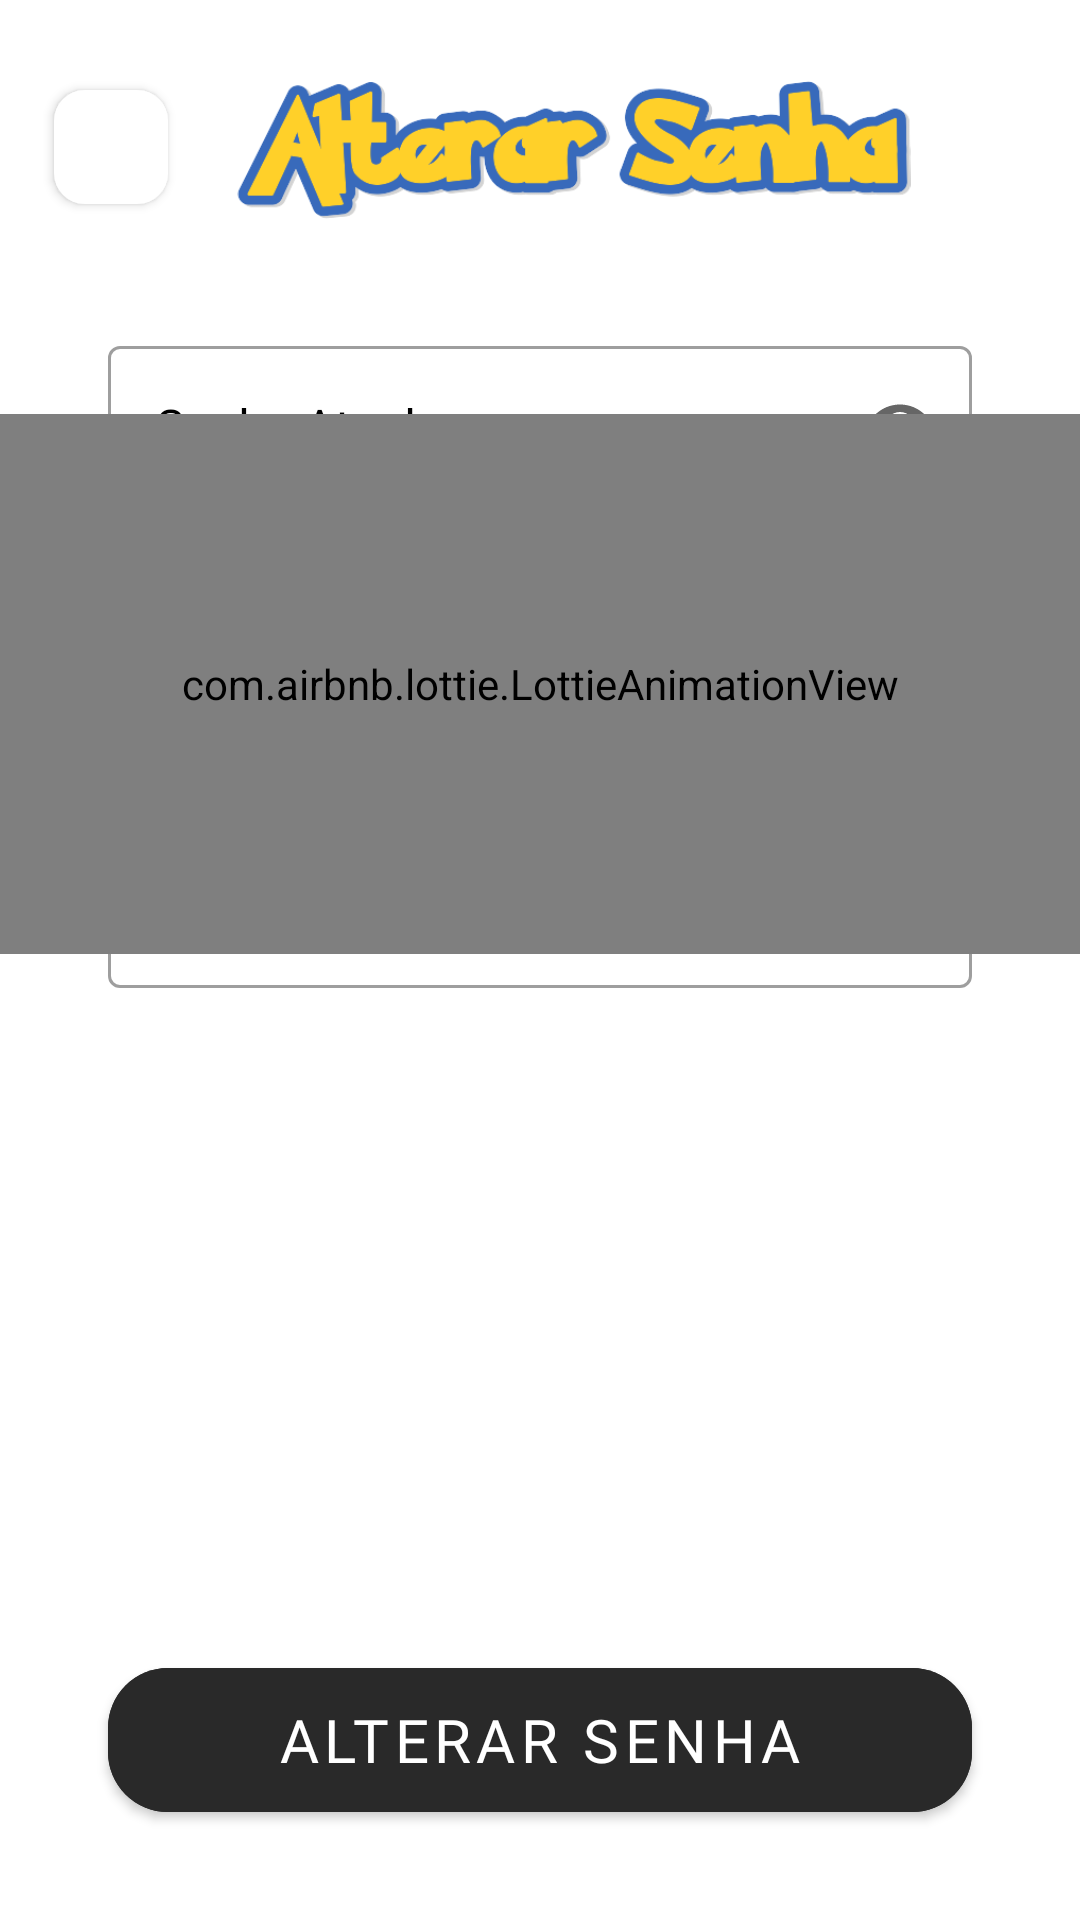

Write the Android layout XML for this screen, with the resource values it uses.
<!-- AndroidManifest.xml: application theme Theme.Pokedex -->
<!-- res/layout/activity_password.xml -->
<?xml version="1.0" encoding="utf-8"?>
<androidx.constraintlayout.widget.ConstraintLayout xmlns:android="http://schemas.android.com/apk/res/android"
    xmlns:app="http://schemas.android.com/apk/res-auto"
    xmlns:tools="http://schemas.android.com/tools"
    android:layout_width="match_parent"
    android:layout_height="match_parent"
    android:background="@color/foundColor"
    tools:context=".ui.menu.view.PasswordActivity">

    <com.google.android.material.button.MaterialButton
        android:id="@+id/btnBack"
        style="@style/back_button"
        android:layout_width="38dp"
        android:layout_height="38dp"
        android:layout_marginStart="18dp"
        android:layout_marginTop="30dp"
        android:background="@drawable/shape_backbutton"
        android:paddingLeft="11dp"
        app:icon="@drawable/ic_baseline_arrow_back_ios_24"
        app:iconSize="23dp"
        app:iconTint="@color/black"
        app:layout_constraintStart_toStartOf="parent"
        app:layout_constraintTop_toTopOf="parent"
        tools:ignore="MissingConstraints" />

    <androidx.appcompat.widget.AppCompatImageView
        android:id="@+id/imageView"
        android:layout_width="250dp"
        android:layout_height="60dp"
        android:layout_gravity="center"
        android:layout_marginTop="20dp"
        android:layout_marginEnd="16dp"
        android:padding="7dp"
        app:layout_constraintEnd_toEndOf="parent"
        app:layout_constraintHorizontal_bias="0.269"
        app:layout_constraintStart_toEndOf="@+id/btnBack"
        app:layout_constraintTop_toTopOf="parent"
        app:srcCompat="@drawable/senha" />

    <LinearLayout
        android:layout_width="match_parent"
        android:layout_height="wrap_content"
        android:orientation="vertical"
        android:layout_marginTop="10dp"
        android:layout_marginStart="16dp"
        android:layout_marginEnd="16dp"
        app:layout_constraintEnd_toEndOf="parent"
        app:layout_constraintStart_toStartOf="parent"
        app:layout_constraintTop_toBottomOf="@+id/imageView">

        <com.google.android.material.textfield.TextInputLayout
            android:id="@+id/textPassChange"
            style="@style/Widget.MaterialComponents.TextInputLayout.OutlinedBox"
            android:layout_width="match_parent"
            android:layout_height="60dp"
            android:layout_marginStart="20dp"
            android:layout_marginTop="20dp"
            android:fontFamily="@font/lato"
            android:layout_marginEnd="20dp"
            android:hint="Senha Atual"
            android:textColorHint="@color/black"
            app:endIconMode="password_toggle"
            app:layout_constraintEnd_toEndOf="parent"
            app:layout_constraintStart_toStartOf="parent"
            app:layout_constraintTop_toBottomOf="@+id/imageView">

            <com.google.android.material.textfield.TextInputEditText
                android:id="@+id/editTextPassChange"
                android:layout_width="match_parent"
                android:fontFamily="@font/lato"
                android:layout_height="54dp"
                android:inputType="textPassword"
                android:maxLength="25" />
        </com.google.android.material.textfield.TextInputLayout>

        <com.google.android.material.textfield.TextInputLayout
            android:id="@+id/textTwoPassChange"
            style="@style/Widget.MaterialComponents.TextInputLayout.OutlinedBox"
            android:layout_width="match_parent"
            android:layout_height="60dp"
            android:layout_marginStart="20dp"
            android:fontFamily="@font/lato"
            android:layout_marginTop="20dp"
            android:layout_marginEnd="20dp"
            android:hint="Nova Senha"
            android:textColorHint="@color/black"
            app:endIconMode="password_toggle"
            app:layout_constraintEnd_toEndOf="parent"
            app:layout_constraintStart_toStartOf="parent"
            app:layout_constraintTop_toBottomOf="@+id/textPassChange">

            <com.google.android.material.textfield.TextInputEditText
                android:id="@+id/editTwoTextPassChange"
                android:layout_width="match_parent"
                android:fontFamily="@font/lato"
                android:layout_height="54dp"
                android:inputType="textPassword"
                android:maxLength="25" />
        </com.google.android.material.textfield.TextInputLayout>

        <com.google.android.material.textfield.TextInputLayout
            android:id="@+id/textConfirmChange"
            style="@style/Widget.MaterialComponents.TextInputLayout.OutlinedBox"
            android:layout_width="match_parent"
            android:layout_height="60dp"
            android:fontFamily="@font/lato"
            android:layout_marginStart="20dp"
            android:layout_marginTop="20dp"
            android:layout_marginEnd="20dp"
            android:layout_marginBottom="70dp"
            android:hint="Confirme a Nova Senha"
            android:textColorHint="@color/black"
            app:endIconMode="password_toggle"
            app:layout_constraintEnd_toEndOf="parent"
            app:layout_constraintStart_toStartOf="parent"
            app:layout_constraintTop_toBottomOf="@+id/textTwoPassChange">

            <com.google.android.material.textfield.TextInputEditText
                android:id="@+id/editTextConfirmChange"
                android:layout_width="match_parent"
                android:fontFamily="@font/lato"
                android:layout_height="54dp"
                android:inputType="textPassword"
                android:maxLength="25" />
        </com.google.android.material.textfield.TextInputLayout>
    </LinearLayout>

    <com.google.android.material.button.MaterialButton
        android:id="@+id/btnChangePass"
        android:layout_width="match_parent"
        android:layout_height="60dp"
        android:layout_gravity="center"
        android:layout_marginBottom="30dp"
        android:layout_marginStart="36dp"
        android:layout_marginEnd="36dp"
        android:fontFamily="@font/lato"
        android:backgroundTint="@color/blackPoke"
        android:text="Alterar Senha"
        android:textAlignment="center"
        android:textColor="@color/white"
        android:textSize="20dp"
        app:cornerRadius="20dp"
        app:layout_constraintBottom_toBottomOf="parent"
        app:layout_constraintEnd_toEndOf="parent"
        app:layout_constraintStart_toStartOf="parent" />

    <com.airbnb.lottie.LottieAnimationView
        android:id="@+id/progressBar"
        android:layout_width="match_parent"
        android:layout_height="180dp"
        app:layout_constraintBottom_toBottomOf="parent"
        app:layout_constraintEnd_toEndOf="parent"
        app:layout_constraintHorizontal_bias="0.500"
        app:layout_constraintStart_toStartOf="parent"
        app:layout_constraintTop_toTopOf="parent"
        app:lottie_autoPlay="true"
        app:lottie_rawRes="@raw/loading"
        app:layout_constraintVertical_bias="0.300" />

</androidx.constraintlayout.widget.ConstraintLayout>
<!-- resources referenced by this layout -->
<resources>
  <color name="black">#FF000000</color>
  <color name="blackPoke">#292929</color>
  <color name="foundColor">#FFFFFF</color>
  <color name="white">#FFFFFFFF</color>
  <!-- drawable senha: png bitmap (drawable, 25413 bytes) -->
  <!-- drawable shape_backbutton (drawable) -->
  <?xml version="1.0" encoding="utf-8"?>
  <shape xmlns:android="http://schemas.android.com/apk/res/android"
      android:shape="rectangle">
      <solid android:color="@color/white"/>
      <corners android:radius="10dp"/>
      <stroke android:width="0.5dp"
          android:color="@color/black"/>
  
  </shape>
  <style name="back_button">
          <item name="android:layout_width">265dp</item>
          <item name="android:layout_height">40dp</item>
          <item name="android:layout_marginTop">12dp</item>
          <item name="backgroundTint">@color/white</item>
          <item name="iconTint">@color/black</item>
          <item name="android:textAllCaps">false</item>
          <item name="android:textAlignment">center</item>
      </style>
  <style name="Theme.Pokedex" parent="Theme.MaterialComponents.DayNight.NoActionBar">
          
          <item name="colorPrimary">@color/black</item>
          <item name="colorPrimaryVariant">@color/blackPoke</item>
          <item name="colorOnPrimary">@color/bluePoke</item>
          
          <item name="colorSecondary">@color/yellowPoke</item>
          <item name="colorSecondaryVariant">@color/black</item>
          <item name="colorOnSecondary">@color/white</item>
          
          <item name="android:statusBarColor">?attr/colorPrimaryVariant</item>
          
      </style>
  <color name="bluePoke">#30B6FE</color>
  <color name="yellowPoke">#FFD600</color>
</resources>
